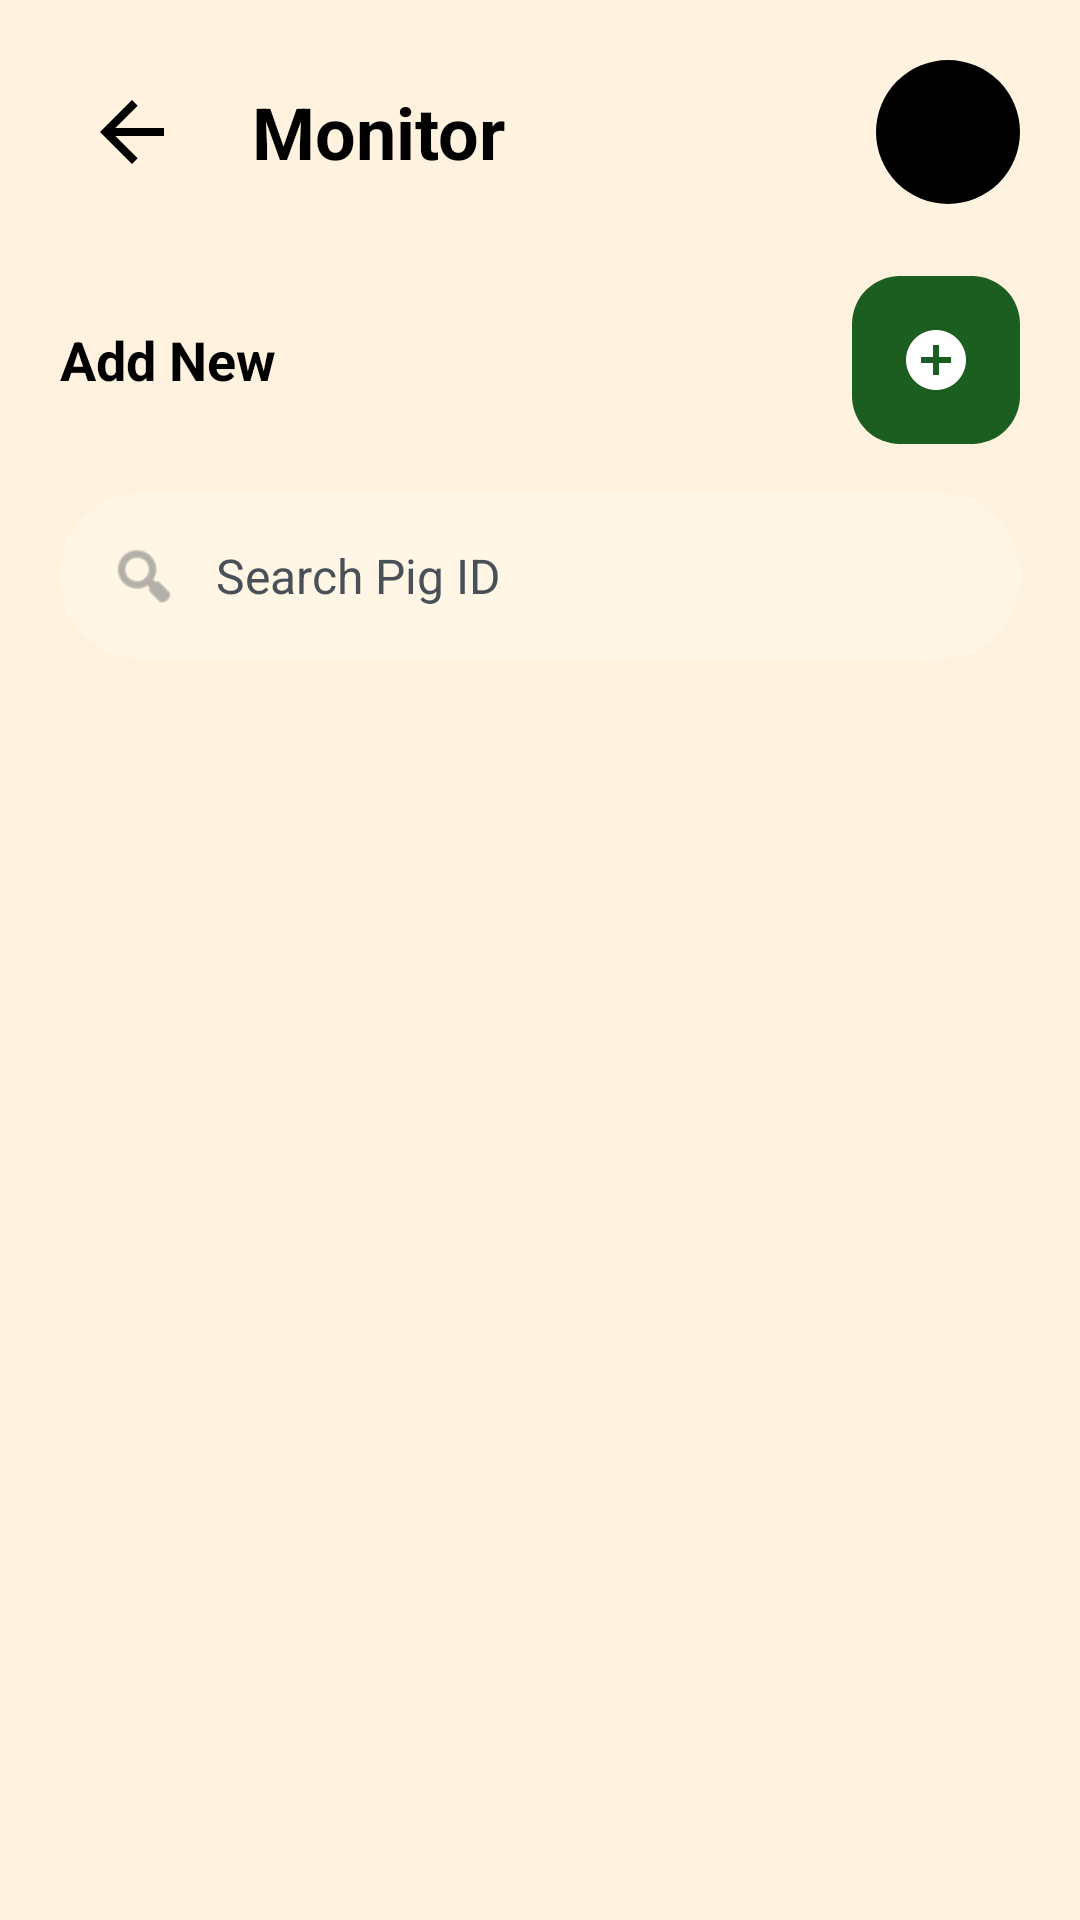

Reconstruct the res/layout file that produces this screen, plus the resources it refers to.
<!-- AndroidManifest.xml: application theme Theme.Smart_Hog -->
<!-- res/layout/fragment_monitor.xml -->
<?xml version="1.0" encoding="utf-8"?>
<androidx.coordinatorlayout.widget.CoordinatorLayout xmlns:android="http://schemas.android.com/apk/res/android"
    xmlns:app="http://schemas.android.com/apk/res-auto"
    android:layout_width="match_parent"
    android:layout_height="match_parent"
    android:background="#FFF3E0"
    android:fitsSystemWindows="true">

    <androidx.core.widget.NestedScrollView
        android:layout_width="match_parent"
        android:layout_height="match_parent"
        android:fillViewport="true">

        <LinearLayout
            android:layout_width="match_parent"
            android:layout_height="wrap_content"
            android:orientation="vertical"
            android:padding="20dp">

            
            <RelativeLayout
                android:layout_width="match_parent"
                android:layout_height="wrap_content"
                android:layout_marginBottom="24dp">

                <ImageButton
                    android:id="@+id/btn_back_monitor"
                    android:layout_width="48dp"
                    android:layout_height="48dp"
                    android:layout_alignParentStart="true"
                    android:layout_centerVertical="true"
                    android:background="?attr/selectableItemBackgroundBorderless"
                    android:src="@drawable/ic_back_arrow"
                    app:tint="@color/black" />

                <TextView
                    android:layout_width="wrap_content"
                    android:layout_height="wrap_content"
                    android:layout_centerVertical="true"
                    android:layout_marginStart="16dp"
                    android:layout_toEndOf="@id/btn_back_monitor"
                    android:text="Monitor"
                    android:textColor="@color/black"
                    android:textSize="24sp"
                    android:textStyle="bold" />

                <com.google.android.material.imageview.ShapeableImageView
                    android:id="@+id/profile_icon_monitor"
                    android:layout_width="48dp"
                    android:layout_height="48dp"
                    android:layout_alignParentEnd="true"
                    android:layout_centerVertical="true"
                    android:scaleType="centerCrop"
                    android:src="@drawable/ic_person_white"
                    android:background="@color/black"
                    app:shapeAppearanceOverlay="@style/CircleImageView" />
            </RelativeLayout>

            
            <RelativeLayout
                android:layout_width="match_parent"
                android:layout_height="wrap_content"
                android:layout_marginBottom="16dp">

                <TextView
                    android:layout_width="wrap_content"
                    android:layout_height="wrap_content"
                    android:layout_centerVertical="true"
                    android:text="Add New"
                    android:textColor="@color/black"
                    android:textSize="18sp"
                    android:textStyle="bold" />

                <ImageButton
                    android:id="@+id/btn_show_add_card"
                    android:layout_width="56dp"
                    android:layout_height="56dp"
                    android:layout_alignParentEnd="true"
                    android:background="@drawable/button_background_green"
                    android:src="@drawable/ic_db_add_circle"
                    android:scaleType="centerInside"
                    app:tint="@color/white" />
            </RelativeLayout>

            
            <LinearLayout
                android:layout_width="match_parent"
                android:layout_height="56dp"
                android:layout_marginBottom="24dp"
                android:background="@drawable/glass_bg"
                android:gravity="center_vertical"
                android:orientation="horizontal"
                android:paddingHorizontal="16dp">

                <ImageView
                    android:layout_width="24dp"
                    android:layout_height="24dp"
                    android:src="@android:drawable/ic_menu_search"
                    app:tint="#808080" />

                <EditText
                    android:id="@+id/etSearchPig"
                    android:layout_width="match_parent"
                    android:layout_height="match_parent"
                    android:layout_marginStart="12dp"
                    android:background="@null"
                    android:hint="Search Pig ID"
                    android:inputType="text"
                    android:textColor="@color/black"
                    android:textColorHint="#495057"
                    android:textSize="16sp" />
            </LinearLayout>

            
            <com.google.android.material.card.MaterialCardView
                android:id="@+id/card_add_pig"
                android:layout_width="match_parent"
                android:layout_height="wrap_content"
                android:layout_marginBottom="24dp"
                android:visibility="gone"
                app:cardCornerRadius="24dp"
                app:cardElevation="2dp"
                app:cardBackgroundColor="@color/white">
                <LinearLayout
                    android:layout_width="match_parent"
                    android:layout_height="wrap_content"
                    android:orientation="vertical"
                    android:padding="24dp">
                    <TextView
                        android:layout_width="wrap_content"
                        android:layout_height="wrap_content"
                        android:text="Register New Unit"
                        android:textColor="#0B090A"
                        android:textSize="20sp"
                        android:textStyle="bold" />

                    <View
                        android:layout_width="40dp"
                        android:layout_height="4dp"
                        android:layout_marginTop="8dp"
                        android:layout_marginBottom="20dp"
                        android:background="#FF8A65" />

                    <com.google.android.material.textfield.TextInputLayout
                        style="@style/Widget.MaterialComponents.TextInputLayout.OutlinedBox"
                        android:layout_width="match_parent"
                        android:layout_height="wrap_content"
                        android:hint="Batch Name (e.g. Batch A)"
                        app:boxStrokeColor="#FF8A65"
                        app:hintTextColor="#FF8A65">
                        <com.google.android.material.textfield.TextInputEditText
                            android:id="@+id/etBatchNameInput"
                            android:layout_width="match_parent"
                            android:layout_height="wrap_content"
                            android:inputType="text"
                            android:textColor="@color/black" />
                    </com.google.android.material.textfield.TextInputLayout>

                    <com.google.android.material.button.MaterialButton
                        android:id="@+id/btn_select_image"
                        style="@style/Widget.MaterialComponents.Button.OutlinedButton"
                        android:layout_width="match_parent"
                        android:layout_height="54dp"
                        android:layout_marginTop="16dp"
                        android:text="SELECT IMAGE"
                        android:textColor="#FF8A65"
                        app:strokeColor="#FF8A65"
                        app:icon="@drawable/ic_db_add_circle"
                        app:iconGravity="textStart"
                        app:cornerRadius="16dp" />

                    <com.google.android.material.imageview.ShapeableImageView
                        android:id="@+id/ivPreviewNewPig"
                        android:layout_width="match_parent"
                        android:layout_height="140dp"
                        android:layout_marginTop="16dp"
                        android:scaleType="centerCrop"
                        android:visibility="gone"
                        app:shapeAppearanceOverlay="@style/RoundedImageView" />

                    <com.google.android.material.button.MaterialButton
                        android:id="@+id/btn_save_pig"
                        android:layout_width="match_parent"
                        android:layout_height="56dp"
                        android:layout_marginTop="24dp"
                        android:text="Save to Batch"
                        android:textColor="@color/white"
                        android:textStyle="bold"
                        app:backgroundTint="#FF8A65"
                        app:cornerRadius="16dp" />
                </LinearLayout>
            </com.google.android.material.card.MaterialCardView>

            
            <androidx.recyclerview.widget.RecyclerView
                android:id="@+id/pigRecyclerView"
                android:layout_width="match_parent"
                android:layout_height="wrap_content"
                android:clipToPadding="false"
                android:paddingBottom="80dp" />

        </LinearLayout>
    </androidx.core.widget.NestedScrollView>

</androidx.coordinatorlayout.widget.CoordinatorLayout>
<!-- resources referenced by this layout -->
<resources>
  <color name="black">#FF000000</color>
  <color name="white">#FFFFFFFF</color>
  <!-- drawable button_background_green (drawable) -->
  <?xml version="1.0" encoding="utf-8"?>
  <shape xmlns:android="http://schemas.android.com/apk/res/android">
      <solid android:color="@color/dark_green"/>
      <corners android:radius="16dp"/>
  </shape>
  <!-- drawable glass_bg (drawable) -->
  <shape xmlns:android="http://schemas.android.com/apk/res/android">
      <solid android:color="#33FFFFFF"/> 
      <corners android:radius="40dp"/>
  </shape>
  <!-- drawable ic_back_arrow (drawable) -->
  <vector xmlns:android="http://schemas.android.com/apk/res/android"
      android:width="32dp"
      android:height="32dp"
      android:viewportWidth="24"
      android:viewportHeight="24">
    <path
        android:fillColor="#000000"
        android:pathData="M20,11H7.83l5.59,-5.59L12,4l-8,8 8,8 1.41,-1.41L7.83,13H20v-2z"/>
  </vector>
  <!-- drawable ic_db_add_circle (drawable) -->
  <vector xmlns:android="http://schemas.android.com/apk/res/android"
      android:width="24dp"
      android:height="24dp"
      android:viewportWidth="24"
      android:viewportHeight="24"
      android:tint="@color/white">
    <path
        android:fillColor="@android:color/white"
        android:pathData="M12,2C6.48,2 2,6.48 2,12s4.48,10 10,10 10,-4.48 10,-10S17.52,2 12,2zM17,13h-4v4h-2v-4L7,13v-2h4L11,7h2v4h4v2z"/>
  </vector>
  <style name="CircleImageView" parent="">
          <item name="cornerSize">50%</item>
      </style>
  <style name="RoundedImageView" parent="">
          <item name="cornerSize">20dp</item>
      </style>
  <style name="Theme.Smart_Hog" parent="Theme.Material3.DayNight.NoActionBar">
          <item name="colorPrimary">@color/dark_orange</item>
          <item name="colorOnPrimary">@color/white</item>
          <item name="colorSecondary">@color/neon_orange</item>
          <item name="colorOnSecondary">@color/black</item>
          <item name="android:statusBarColor">@color/login_bg_peach</item>
          <item name="android:windowLightStatusBar">true</item>
          <item name="android:textColorPrimary">#000000</item>
          <item name="android:textColorSecondary">#000000</item>
      </style>
  <color name="dark_green">#1B5E20</color>
  <color name="dark_orange">#1B5E20</color>
  <color name="neon_orange">#2E7D32</color>
  <color name="login_bg_peach">#E8F5E9</color>
</resources>
